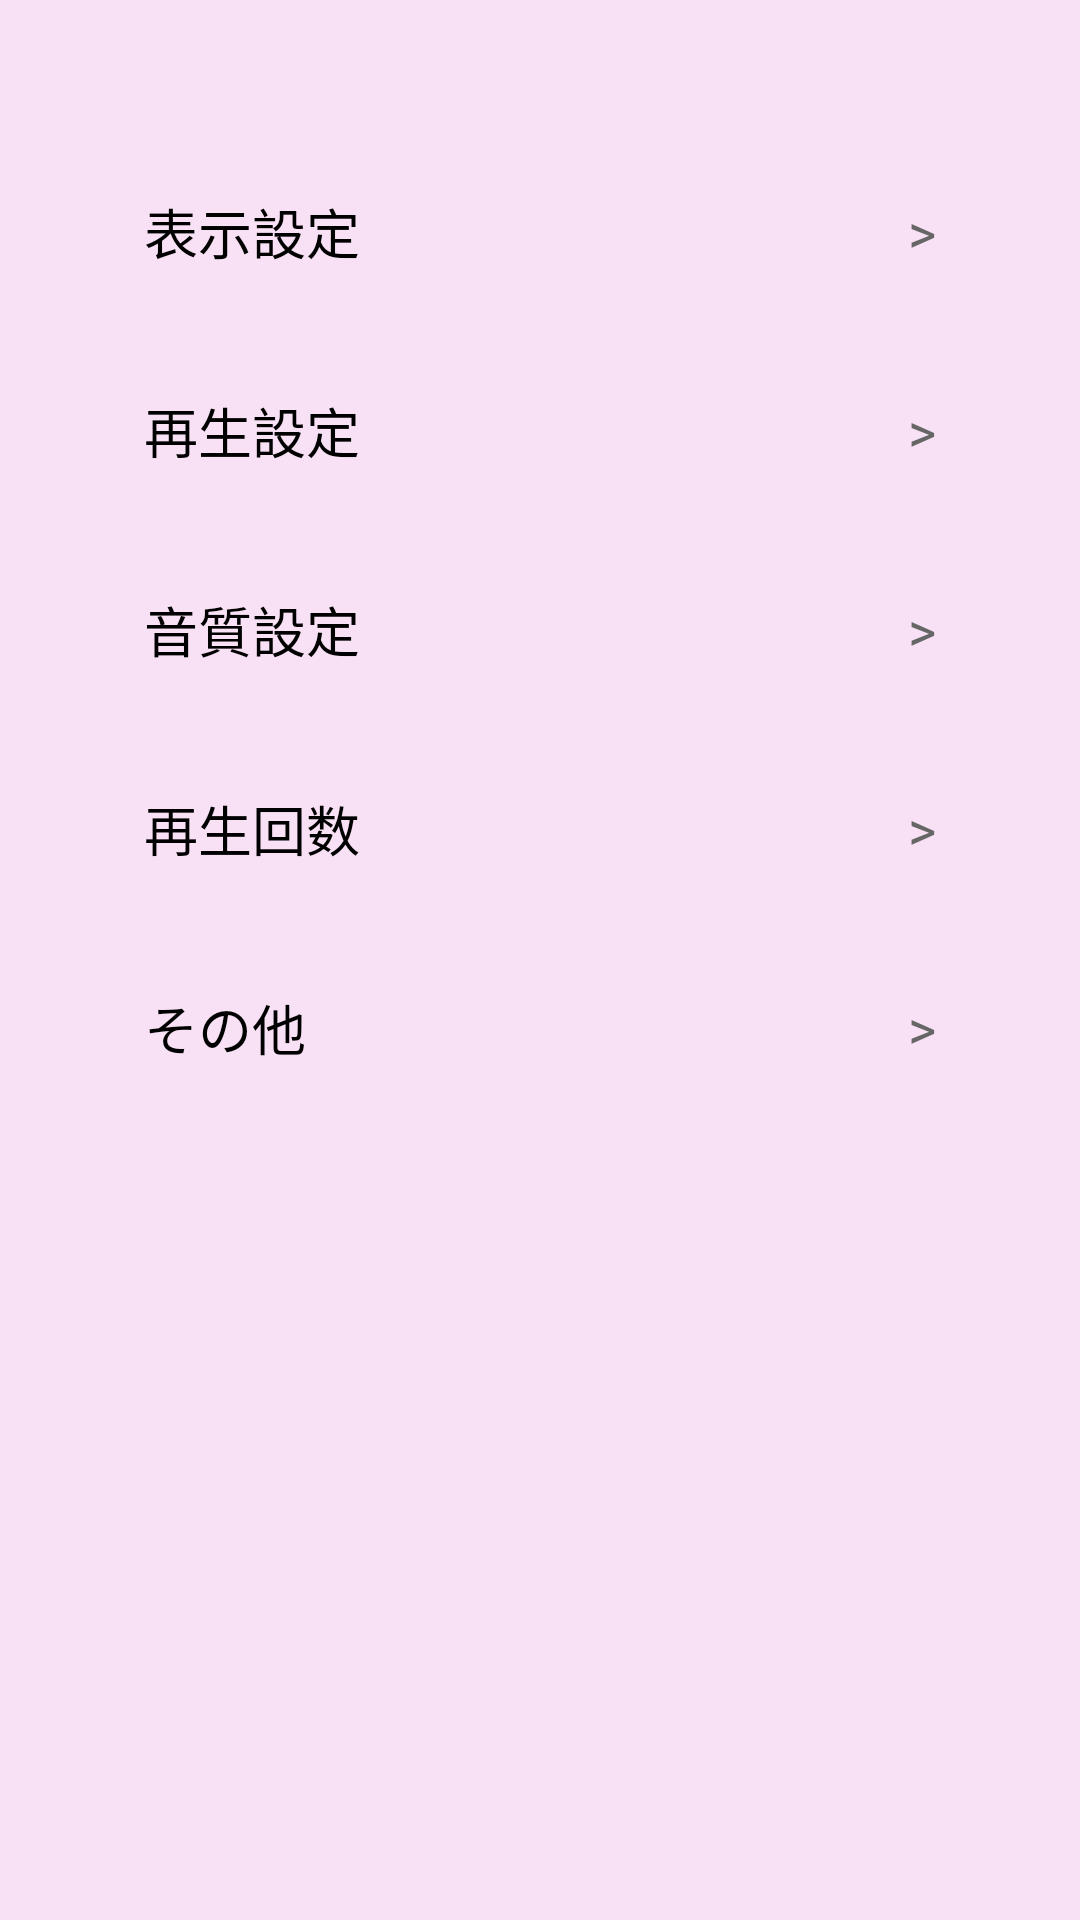

Write the Android layout XML for this screen, with the resource values it uses.
<!-- AndroidManifest.xml: application theme Theme.FreeMyMusicPlayer -->
<!-- res/layout/activity_settings.xml -->
<?xml version="1.0" encoding="utf-8"?>
<androidx.constraintlayout.widget.ConstraintLayout xmlns:android="http://schemas.android.com/apk/res/android"
    xmlns:app="http://schemas.android.com/apk/res-auto"
    android:layout_width="match_parent"
    android:layout_height="match_parent"
    android:padding="16dp">

    
    <ImageView
        android:id="@+id/debugImageBackground"
        android:layout_width="0dp"
        android:layout_height="0dp"
        android:scaleType="centerCrop"
        android:visibility="gone"
        app:layout_constraintTop_toTopOf="parent"
        app:layout_constraintStart_toStartOf="parent"
        app:layout_constraintEnd_toEndOf="parent"
        app:layout_constraintBottom_toBottomOf="parent" />

    <ScrollView
        android:layout_width="0dp"
        android:layout_height="0dp"
        app:layout_constraintTop_toTopOf="parent"
        app:layout_constraintStart_toStartOf="parent"
        app:layout_constraintEnd_toEndOf="parent"
        app:layout_constraintBottom_toBottomOf="parent"
        android:layout_marginTop="16dp">

        <LinearLayout
            android:layout_width="match_parent"
            android:layout_height="wrap_content"
            android:orientation="vertical"
            android:padding="16dp">

            
            <LinearLayout
                android:id="@+id/buttonDisplaySettings"
                android:layout_width="match_parent"
                android:layout_height="wrap_content"
                android:orientation="horizontal"
                android:gravity="center_vertical"
                android:background="?attr/selectableItemBackground"
                android:padding="16dp"
                android:layout_marginBottom="8dp">

                <TextView
                    android:layout_width="0dp"
                    android:layout_height="wrap_content"
                    android:layout_weight="1"
                    android:text="表示設定"
                    android:textSize="18sp"
                    android:textColor="#000000" />

                <TextView
                    android:layout_width="wrap_content"
                    android:layout_height="wrap_content"
                    android:text=">"
                    android:textSize="18sp"
                    android:textColor="#666666" />

            </LinearLayout>

            
            <LinearLayout
                android:id="@+id/buttonPlaybackSettings"
                android:layout_width="match_parent"
                android:layout_height="wrap_content"
                android:orientation="horizontal"
                android:gravity="center_vertical"
                android:background="?attr/selectableItemBackground"
                android:padding="16dp"
                android:layout_marginBottom="8dp">

                <TextView
                    android:layout_width="0dp"
                    android:layout_height="wrap_content"
                    android:layout_weight="1"
                    android:text="再生設定"
                    android:textSize="18sp"
                    android:textColor="#000000" />

                <TextView
                    android:layout_width="wrap_content"
                    android:layout_height="wrap_content"
                    android:text=">"
                    android:textSize="18sp"
                    android:textColor="#666666" />

            </LinearLayout>

            
            <LinearLayout
                android:id="@+id/buttonAudioSettings"
                android:layout_width="match_parent"
                android:layout_height="wrap_content"
                android:orientation="horizontal"
                android:gravity="center_vertical"
                android:background="?attr/selectableItemBackground"
                android:padding="16dp"
                android:layout_marginBottom="8dp">

                <TextView
                    android:layout_width="0dp"
                    android:layout_height="wrap_content"
                    android:layout_weight="1"
                    android:text="音質設定"
                    android:textSize="18sp"
                    android:textColor="#000000" />

                <TextView
                    android:layout_width="wrap_content"
                    android:layout_height="wrap_content"
                    android:text=">"
                    android:textSize="18sp"
                    android:textColor="#666666" />

            </LinearLayout>

            
            <LinearLayout
                android:id="@+id/buttonPlayCountSettings"
                android:layout_width="match_parent"
                android:layout_height="wrap_content"
                android:orientation="horizontal"
                android:gravity="center_vertical"
                android:background="?attr/selectableItemBackground"
                android:padding="16dp"
                android:layout_marginBottom="8dp">

                <TextView
                    android:layout_width="0dp"
                    android:layout_height="wrap_content"
                    android:layout_weight="1"
                    android:text="再生回数"
                    android:textSize="18sp"
                    android:textColor="#000000" />

                <TextView
                    android:layout_width="wrap_content"
                    android:layout_height="wrap_content"
                    android:text=">"
                    android:textSize="18sp"
                    android:textColor="#666666" />

            </LinearLayout>

            
            <LinearLayout
                android:id="@+id/buttonOtherSettings"
                android:layout_width="match_parent"
                android:layout_height="wrap_content"
                android:orientation="horizontal"
                android:gravity="center_vertical"
                android:background="?attr/selectableItemBackground"
                android:padding="16dp"
                android:layout_marginBottom="8dp">

                <TextView
                    android:layout_width="0dp"
                    android:layout_height="wrap_content"
                    android:layout_weight="1"
                    android:text="その他"
                    android:textSize="18sp"
                    android:textColor="#000000" />

                <TextView
                    android:layout_width="wrap_content"
                    android:layout_height="wrap_content"
                    android:text=">"
                    android:textSize="18sp"
                    android:textColor="#666666" />

            </LinearLayout>

        </LinearLayout>

    </ScrollView>

</androidx.constraintlayout.widget.ConstraintLayout>
<!-- resources referenced by this layout -->
<resources>
  <style name="Theme.FreeMyMusicPlayer" parent="Theme.MaterialComponents.DayNight.DarkActionBar">
          
          <item name="colorPrimary">@color/dark_pink</item>
          <item name="colorPrimaryVariant">@color/medium_pink</item>
          <item name="colorOnPrimary">@color/white</item>
          
          <item name="colorSecondary">@color/medium_pink</item>
          <item name="colorSecondaryVariant">@color/dark_pink</item>
          <item name="colorOnSecondary">@color/black</item>
          
          <item name="android:windowBackground">@color/light_pink</item>
          
          <item name="android:statusBarColor">?attr/colorPrimaryVariant</item>
          
      </style>
  <color name="dark_pink">#FFE91E63</color>
  <color name="medium_pink">#FFEDADD6</color>
  <color name="white">#FFFFFFFF</color>
  <color name="black">#FF000000</color>
  <color name="light_pink">#FFF8E1F5</color>
</resources>
